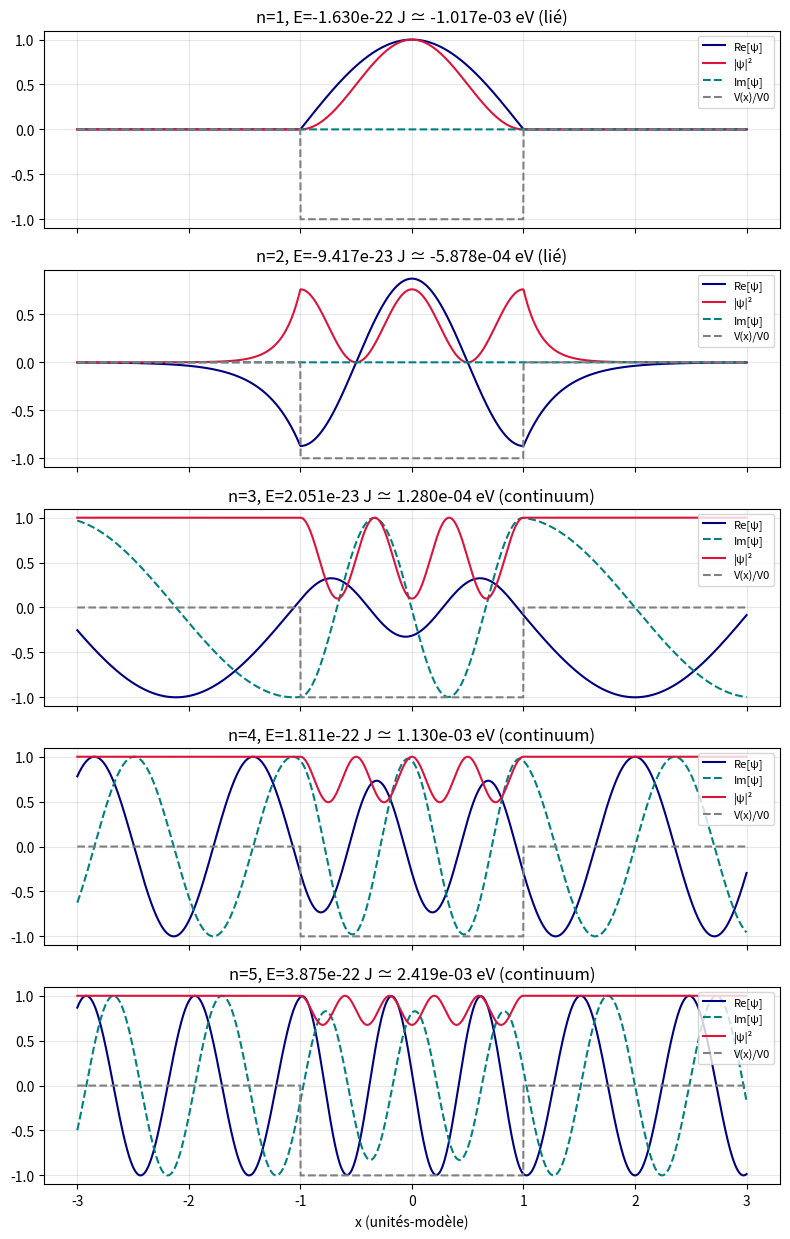
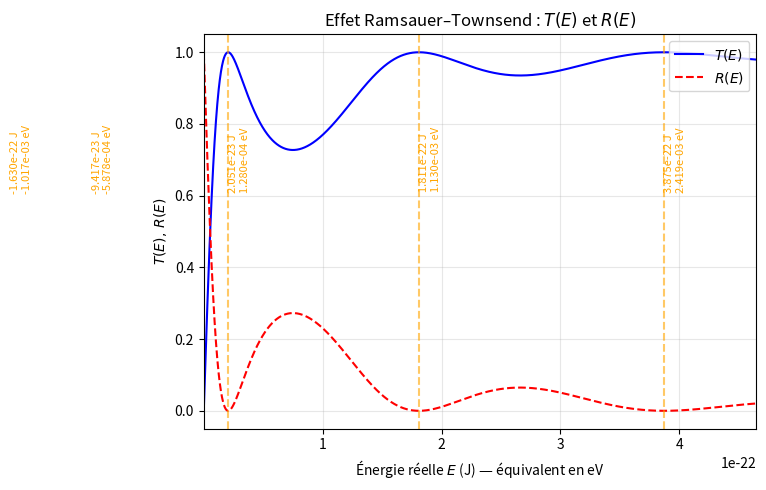

These charts were generated, in order, by the following Python code:
import numpy as np
import matplotlib.pyplot as plt

# =====================================================================
# TRANSFORMATION DES UNITÉS : définition de la conversion
# =====================================================================
hbar     = 1.054571817e-34     # J·s
mass_He  = 6.646476e-27        # kg (masse d’un atome de 4He)
e_charge = 1.602176634e-19     # C = charge élémentaire (J/eV)
mu       = mass_He / 2         # masse réduite pour deux atomes identiques
a_real   = 3e-10               # m  (demi-largeur "réelle")
E_unit   = (hbar**2) / (2 * mass_He * a_real**2)  # J par unité-modèle

# =====================================================================
# PARAMÈTRES DU PUITS (unités-modèle)
# =====================================================================
V0_model  = 20.0   # profondeur du puits
a_model   = 1.0    # demi-largeur
n_vals    = np.arange(1, 6)
E_n_model = (n_vals**2 * np.pi**2) / (4 * a_model**2) - V0_model
E_n_real  = E_n_model * E_unit
E_n_eV    = E_n_real / e_charge

# Affichage des énergies analytiques
print("Énergies analytiques (n=1..5) :")
for n, Em, Ej, Ee in zip(n_vals, E_n_model, E_n_real, E_n_eV):
    tag = "continuum" if Em>0 else "lié"
    print(f"  n={n}: E_mod={Em:.4f} → E={Ej:.3e} J ≃ {Ee:.3e} eV ({tag})")

# ---------------------------------------------------------------------
# 1) Fonctions pour diffusion (E>0) : calcul de r, B, C, D
# ---------------------------------------------------------------------
def solve_coefficients(E_mod, V0, a):
    k = np.sqrt(E_mod + 0j)
    q = np.sqrt(E_mod + V0 + 0j)
    e_mika = np.exp(-1j * k * a)
    e_pika = np.exp( 1j * k * a)
    e_miqa = np.exp(-1j * q * a)
    e_piqa = np.exp( 1j * q * a)

    A    = np.zeros((4,4), dtype=complex)
    Bvec = np.zeros(4,    dtype=complex)

    # Continuité en x = -a
    A[0]   = [ e_pika,   -e_miqa,   -e_piqa,   0    ]
    Bvec[0]= -e_mika
    A[1]   = [-1j*k*e_pika, -1j*q*e_miqa, +1j*q*e_piqa, 0]
    Bvec[1]= -1j*k*e_mika

    # Continuité en x = +a
    A[2]   = [0, e_piqa, e_miqa, -e_pika]
    Bvec[2]= 0
    A[3]   = [0, 1j*q*e_piqa, -1j*q*e_miqa, -1j*k*e_pika]
    Bvec[3]= 0

    sol = np.linalg.solve(A, Bvec)
    return sol[0], sol[1], sol[2], sol[3]  # r, B, C, D

# ---------------------------------------------------------------------
# 2) Fonction d’état lié (E<0) dans le puits fini
# ---------------------------------------------------------------------
def psi_bound(x, E_mod, V0, a):
    κ = np.sqrt(-E_mod)
    q = np.sqrt(E_mod + V0)
    ψ_in  = np.cos(q * x)
    A_val = np.cos(q * a)
    ψ_out = A_val * np.exp(-κ * (np.abs(x) - a))
    ψ     = np.where(np.abs(x) <= a, ψ_in, ψ_out)
    norm  = np.sqrt(np.trapezoid(np.abs(ψ)**2, x))
    return ψ / norm

# ---------------------------------------------------------------------
# 3) Tracé complet n=1..5 (états liés et continuum)
# ---------------------------------------------------------------------
xL, xR = -3*a_model, 3*a_model
x_grid = np.linspace(xL, xR, 2000)
V_x    = np.where(np.abs(x_grid) <= a_model, -V0_model, 0.0)

fig, axes = plt.subplots(len(n_vals), 1, figsize=(8, 2.5*len(n_vals)), sharex=True)
for idx, n in enumerate(n_vals):
    Em = E_n_model[idx]
    ax = axes[idx]

    if Em < 0:
        # état lié
        ψ = psi_bound(x_grid, Em, V0_model, a_model)
        ax.plot(x_grid,      ψ,   'navy',    label="Re[ψ]")
        ax.plot(x_grid,    ψ**2,  'crimson', label="|ψ|²")
        ax.plot(x_grid, np.zeros_like(x_grid),
                'teal', linestyle='--', label="Im[ψ]")
    else:
          # état continuum (diffusion)
        r, B, C, D = solve_coefficients(Em, V0_model, a_model)
        Ψ = np.zeros_like(x_grid, dtype=complex)
        k = np.sqrt(Em)
        q = np.sqrt(Em + V0_model)
        for j, xj in enumerate(x_grid):
            if xj < -a_model:
                Ψ[j] = np.exp(1j*k*xj) + r*np.exp(-1j*k*xj)
            elif xj > a_model:
                Ψ[j] = D*np.exp(1j*k*xj)
            else:
                Ψ[j] = B*np.exp(1j*q*xj) + C*np.exp(-1j*q*xj)
        ax.plot(x_grid, Ψ.real,    'navy',    label="Re[ψ]")
        ax.plot(x_grid, Ψ.imag,    'teal',    linestyle='--', label="Im[ψ]")
        ax.plot(x_grid, np.abs(Ψ)**2, 'crimson', label="|ψ|²")

 # potentiel
    ax.plot(x_grid, V_x/V0_model, 'gray', linestyle='--', label="V(x)/V0")
    tag = "lié" if Em<0 else "continuum"
    Ej, Ee = E_n_real[idx], E_n_eV[idx]
    ax.set_title(f"n={n}, E={Ej:.3e} J ≃ {Ee:.3e} eV ({tag})")
    ax.legend(loc='upper right', fontsize=8)
    ax.grid(alpha=0.3)

axes[-1].set_xlabel("x (unités-modèle)")
plt.tight_layout()

# =====================================================================
# DEUXIÈME PARTIE : T(E), R(E) et pics T≈1 (Ramsauer–Townsend)
# =====================================================================
def compute_TR(E_vals_mod, V0, a):
    T_list = np.zeros_like(E_vals_mod)
    R_list = np.zeros_like(E_vals_mod)
    for i, Em in enumerate(E_vals_mod):
        r, _, _, D = solve_coefficients(Em, V0, a)
        T_list[i] = np.real(abs(D)**2)
        R_list[i] = np.real(abs(r)**2)
    return T_list, R_list

E_mod_vals = np.linspace(1e-3, 50.0, 2000)
T_vals, R_vals = compute_TR(E_mod_vals, V0_model, a_model)
E_real_vals   = E_mod_vals * E_unit
E_eV_vals     = E_real_vals / e_charge

# Repérage des pics T≈1
eps = 1e-3
indices = np.where(T_vals > 1 - eps)[0]
blocks  = np.split(indices, np.where(np.diff(indices)!=1)[0]+1)
E_peaks = [E_real_vals[blk][np.argmax(T_vals[blk])] for blk in blocks]
E_peaks_eV = [v/e_charge for v in E_peaks]

# Tracé
fig2, ax2 = plt.subplots(figsize=(8,5))
ax2.plot(E_real_vals, T_vals,   color='blue', label=r'$T(E)$')
ax2.plot(E_real_vals, R_vals, '--', color='red',  label=r'$R(E)$')
ax2.set_ylim(-0.05,1.05)
ax2.set_xlim(E_real_vals.min(), E_real_vals.max())
ax2.set_xlabel(r'Énergie réelle $E$ (J) — équivalent en eV')
ax2.set_ylabel(r'$T(E),\,R(E)$')
ax2.set_title('Effet Ramsauer–Townsend : $T(E)$ et $R(E)$')
ax2.grid(alpha=0.3)
ax2.legend(loc='upper right')

# verticales énergies analytiques + annotations
for Ej, Ee in zip(E_n_real, E_n_eV):
    ax2.axvline(Ej, color='orange', linestyle='--', alpha=0.6)
    ax2.text(Ej, 0.7, f"{Ej:.3e} J\n{Ee:.3e} eV", rotation=90,
             color='orange', fontsize=8, va='center')

plt.tight_layout()
plt.show()

